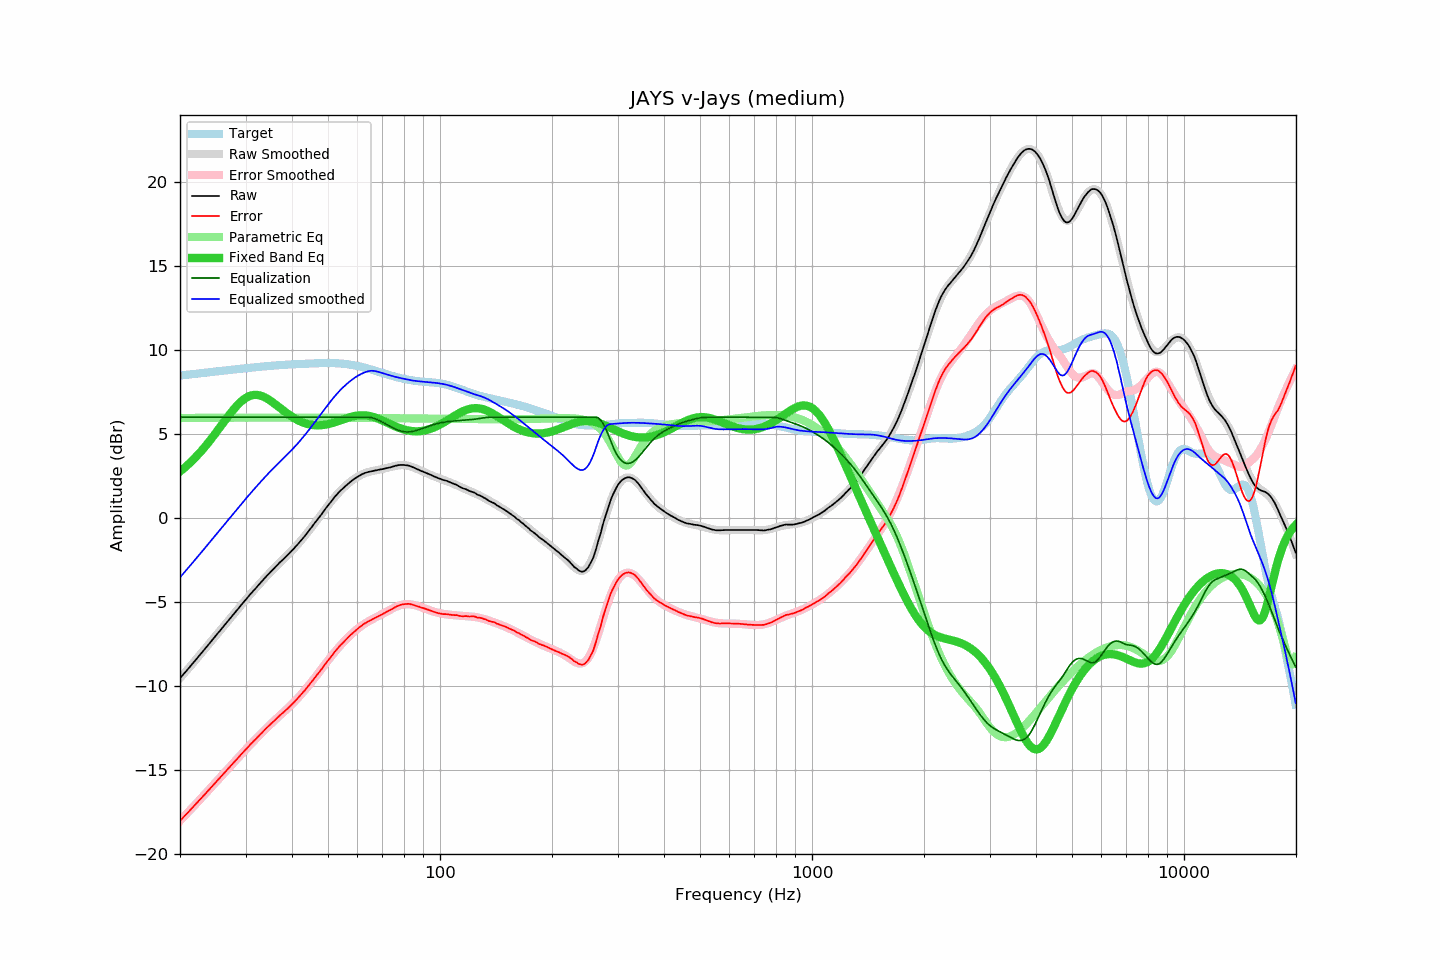

The table this chart was drawn from, first rows:
frequency, raw, error, smoothed, error_smoothed, equalization, parametric_eq, equalized_raw, equalized_smoothed, target
20.00, -9.53, -18.01, -9.53, -18.01, 6.00, 2.77, -3.53, -3.53, 8.48
20.20, -9.42, -17.91, -9.42, -17.91, 6.00, 2.84, -3.42, -3.42, 8.49
20.40, -9.31, -17.81, -9.31, -17.81, 6.00, 2.92, -3.31, -3.31, 8.50
20.61, -9.20, -17.71, -9.20, -17.71, 6.00, 3.01, -3.20, -3.20, 8.51
20.81, -9.09, -17.61, -9.09, -17.61, 6.00, 3.09, -3.09, -3.09, 8.52
21.02, -8.98, -17.51, -8.98, -17.51, 6.00, 3.18, -2.98, -2.98, 8.53
21.23, -8.87, -17.41, -8.86, -17.41, 6.00, 3.27, -2.87, -2.86, 8.54
21.44, -8.75, -17.30, -8.75, -17.30, 6.00, 3.36, -2.75, -2.75, 8.55
21.66, -8.64, -17.20, -8.64, -17.20, 6.00, 3.45, -2.64, -2.64, 8.56
21.87, -8.53, -17.10, -8.53, -17.10, 6.00, 3.55, -2.53, -2.53, 8.57
22.09, -8.41, -16.99, -8.41, -17.00, 6.00, 3.65, -2.41, -2.41, 8.59
22.31, -8.30, -16.89, -8.30, -16.89, 6.00, 3.75, -2.30, -2.30, 8.60
22.54, -8.18, -16.79, -8.19, -16.79, 6.00, 3.85, -2.18, -2.19, 8.61
22.76, -8.07, -16.69, -8.07, -16.69, 6.00, 3.96, -2.07, -2.07, 8.62
22.99, -7.96, -16.59, -7.95, -16.58, 6.00, 4.07, -1.96, -1.95, 8.63
23.22, -7.84, -16.48, -7.84, -16.48, 6.00, 4.18, -1.84, -1.84, 8.64
23.45, -7.73, -16.38, -7.72, -16.38, 6.00, 4.30, -1.73, -1.72, 8.65
23.69, -7.61, -16.27, -7.61, -16.27, 6.00, 4.41, -1.61, -1.61, 8.66
23.92, -7.50, -16.17, -7.49, -16.17, 6.00, 4.53, -1.50, -1.49, 8.68
24.16, -7.38, -16.06, -7.38, -16.06, 6.00, 4.66, -1.38, -1.38, 8.69
24.40, -7.26, -15.95, -7.26, -15.96, 6.00, 4.78, -1.26, -1.26, 8.70
24.65, -7.15, -15.86, -7.15, -15.85, 6.00, 4.90, -1.15, -1.15, 8.71
24.89, -7.03, -15.74, -7.03, -15.75, 6.00, 5.03, -1.03, -1.03, 8.72
25.14, -6.91, -15.64, -6.92, -15.64, 6.00, 5.16, -0.91, -0.92, 8.73
25.39, -6.80, -15.54, -6.80, -15.54, 6.00, 5.29, -0.80, -0.80, 8.74
25.65, -6.69, -15.44, -6.68, -15.43, 6.00, 5.42, -0.69, -0.68, 8.75
25.91, -6.57, -15.33, -6.57, -15.33, 6.00, 5.55, -0.57, -0.57, 8.76
26.16, -6.46, -15.23, -6.45, -15.22, 6.00, 5.68, -0.46, -0.45, 8.77
26.43, -6.34, -15.12, -6.34, -15.12, 6.00, 5.80, -0.34, -0.34, 8.78
26.69, -6.22, -15.01, -6.22, -15.01, 6.00, 5.93, -0.22, -0.22, 8.79
26.96, -6.11, -14.91, -6.11, -14.91, 6.00, 6.06, -0.11, -0.11, 8.80
27.23, -5.99, -14.80, -5.99, -14.80, 6.00, 6.18, 0.01, 0.01, 8.81
27.50, -5.88, -14.70, -5.88, -14.70, 6.00, 6.30, 0.12, 0.12, 8.82
27.77, -5.76, -14.59, -5.76, -14.59, 6.00, 6.42, 0.24, 0.24, 8.83
28.05, -5.65, -14.49, -5.65, -14.49, 6.00, 6.54, 0.35, 0.35, 8.84
28.33, -5.53, -14.38, -5.53, -14.38, 6.00, 6.64, 0.47, 0.47, 8.85
28.62, -5.42, -14.28, -5.41, -14.28, 6.00, 6.75, 0.58, 0.59, 8.86
28.90, -5.30, -14.17, -5.30, -14.17, 6.00, 6.84, 0.70, 0.70, 8.87
29.19, -5.18, -14.06, -5.18, -14.07, 6.00, 6.93, 0.82, 0.82, 8.88
29.48, -5.07, -13.96, -5.07, -13.97, 6.00, 7.01, 0.93, 0.93, 8.90
29.78, -4.96, -13.87, -4.96, -13.86, 6.00, 7.09, 1.04, 1.04, 8.91
30.08, -4.84, -13.76, -4.84, -13.76, 6.00, 7.15, 1.16, 1.16, 8.92
30.38, -4.73, -13.66, -4.73, -13.66, 6.00, 7.21, 1.27, 1.27, 8.93
30.68, -4.62, -13.56, -4.62, -13.56, 6.00, 7.25, 1.38, 1.38, 8.94
30.99, -4.50, -13.45, -4.51, -13.46, 6.00, 7.29, 1.50, 1.49, 8.95
31.30, -4.40, -13.36, -4.40, -13.36, 6.00, 7.31, 1.60, 1.60, 8.96
31.61, -4.29, -13.26, -4.29, -13.26, 6.00, 7.33, 1.71, 1.71, 8.97
31.93, -4.19, -13.17, -4.18, -13.16, 6.00, 7.33, 1.81, 1.82, 8.98
32.24, -4.08, -13.06, -4.07, -13.06, 6.00, 7.33, 1.92, 1.93, 8.99
32.57, -3.97, -12.97, -3.97, -12.96, 6.00, 7.31, 2.03, 2.03, 9.00
32.89, -3.86, -12.86, -3.86, -12.86, 6.00, 7.29, 2.14, 2.14, 9.00
33.22, -3.76, -12.77, -3.76, -12.77, 6.00, 7.26, 2.24, 2.24, 9.01
33.55, -3.65, -12.67, -3.65, -12.67, 6.00, 7.22, 2.35, 2.35, 9.02
33.89, -3.54, -12.57, -3.55, -12.58, 6.00, 7.17, 2.46, 2.45, 9.03
34.23, -3.44, -12.48, -3.44, -12.48, 6.00, 7.12, 2.56, 2.56, 9.04
34.57, -3.34, -12.38, -3.34, -12.39, 6.00, 7.06, 2.66, 2.66, 9.05
34.92, -3.24, -12.29, -3.24, -12.30, 6.00, 7.00, 2.76, 2.76, 9.05
35.27, -3.14, -12.20, -3.14, -12.20, 6.00, 6.93, 2.86, 2.86, 9.06
35.62, -3.05, -12.12, -3.04, -12.11, 6.00, 6.86, 2.95, 2.96, 9.07
35.97, -2.95, -12.03, -2.95, -12.02, 6.00, 6.79, 3.05, 3.05, 9.08
... 635 more rows
